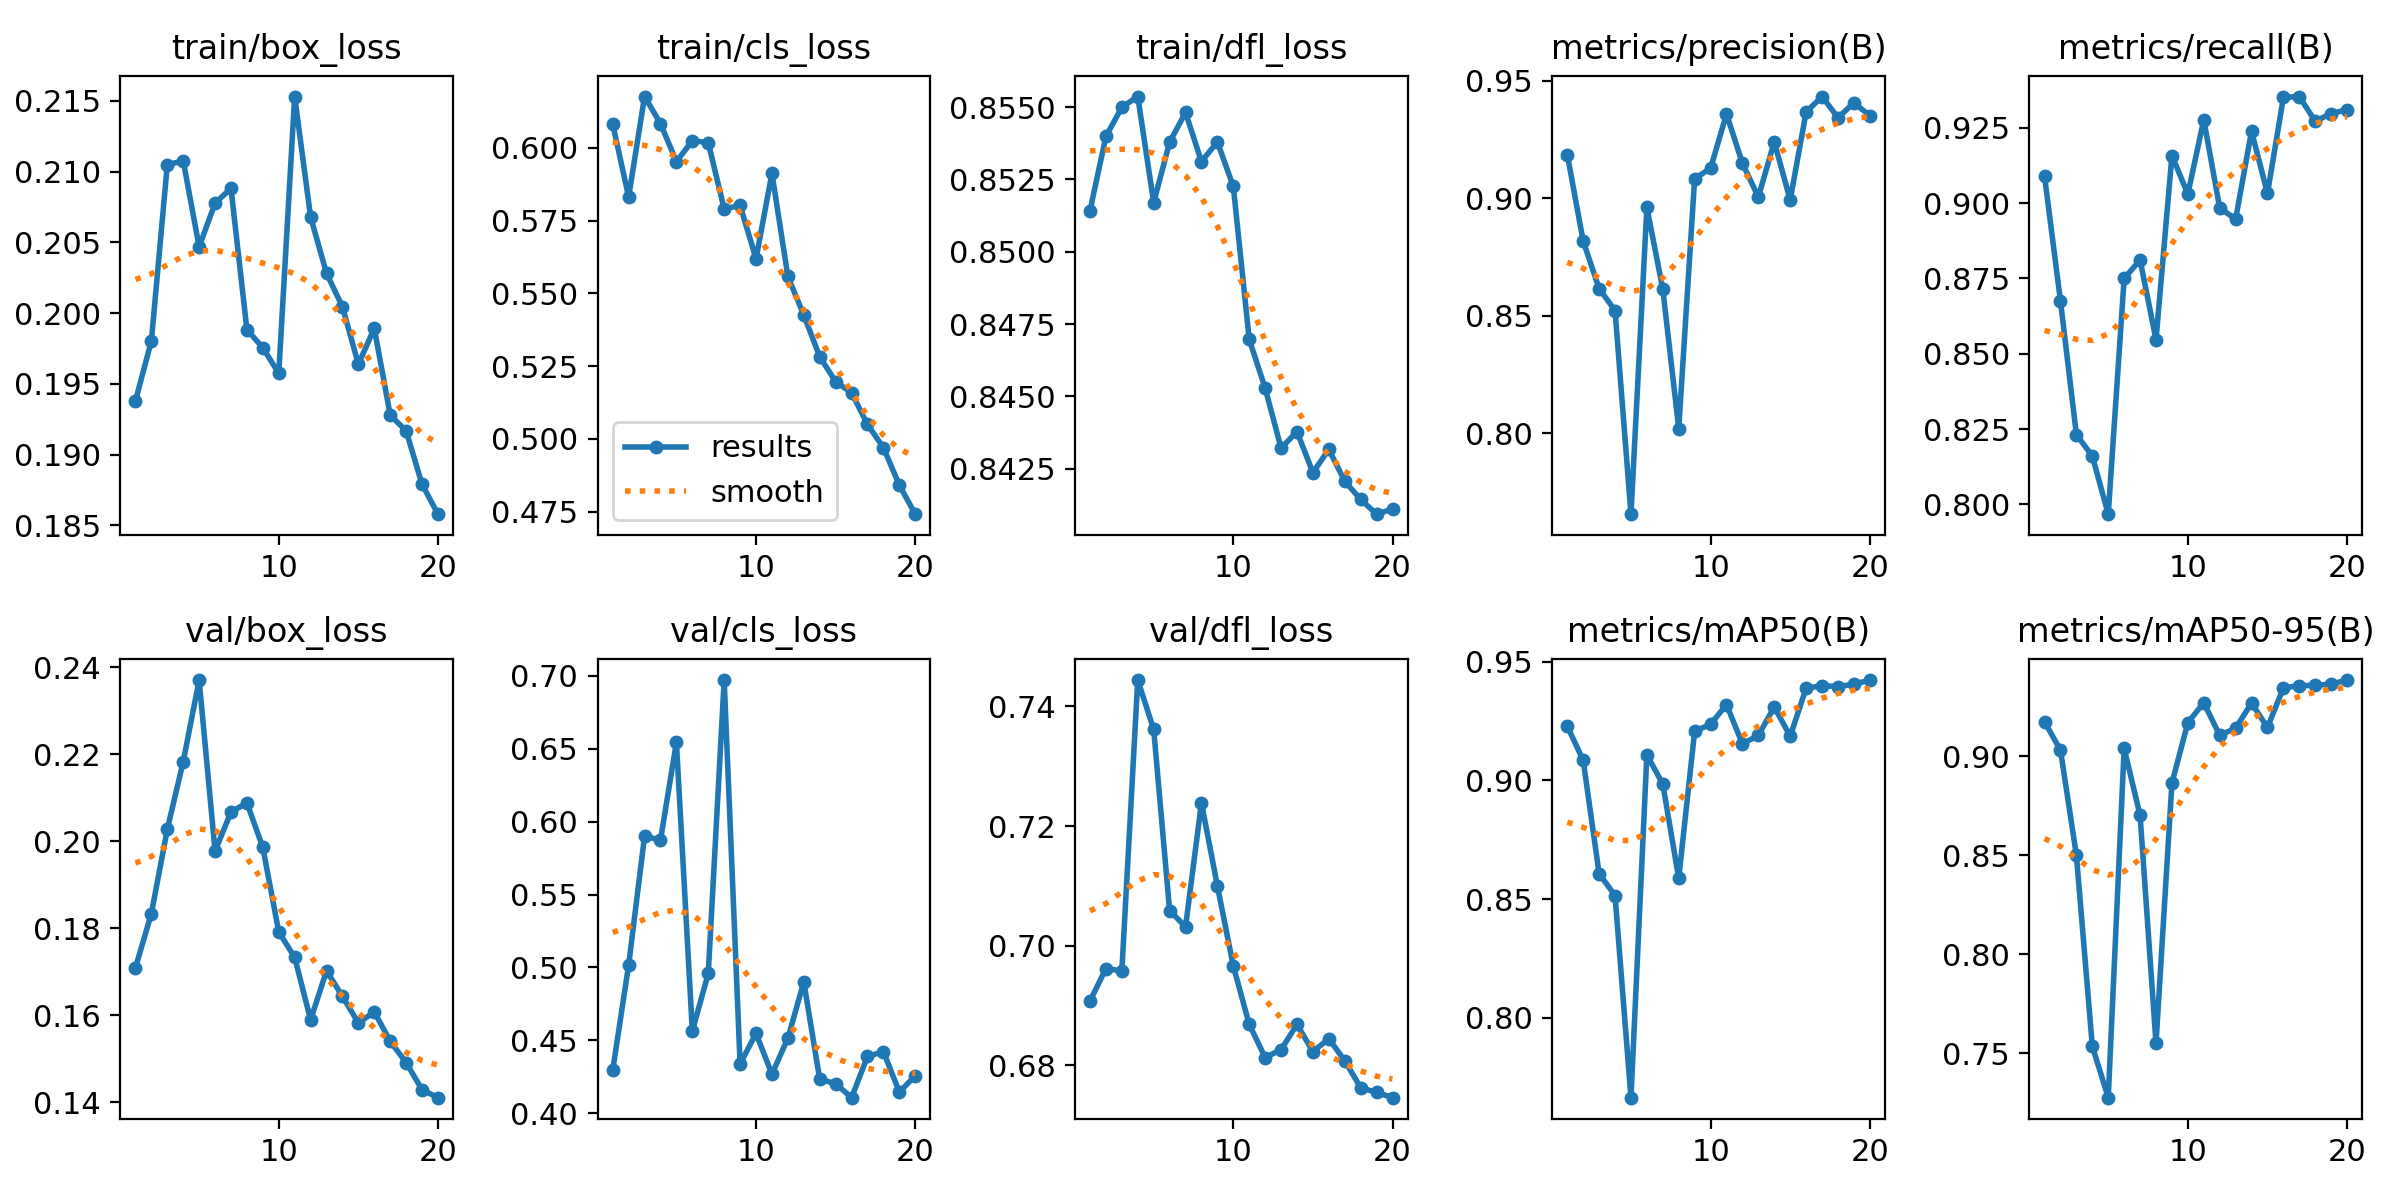

The data file committed next to this chart (first rows):
epoch, time, train/box_loss, train/cls_loss, train/dfl_loss, metrics/precision(B), metrics/recall(B), metrics/mAP50(B), metrics/mAP50-95(B), val/box_loss, val/cls_loss, val/dfl_loss, lr/pg0, lr/pg1, lr/pg2
1, 121.9, 0.1938, 0.6082, 0.8514, 0.9187, 0.9089, 0.9229, 0.9173, 0.1709, 0.4295, 0.6907, 0.0002054, 0.0002054, 0.0002054
2, 237.4, 0.198, 0.5831, 0.854, 0.8818, 0.8675, 0.9085, 0.903, 0.1834, 0.5017, 0.6962, 0.0003933, 0.0003933, 0.0003933
3, 348, 0.2105, 0.6177, 0.855, 0.8617, 0.8232, 0.8607, 0.85, 0.2027, 0.59, 0.6958, 0.0005605, 0.0005605, 0.0005605
4, 461.1, 0.2108, 0.6084, 0.8554, 0.8523, 0.816, 0.8515, 0.7536, 0.2183, 0.5874, 0.7444, 0.0005322, 0.0005322, 0.0005322
5, 577.3, 0.2047, 0.5953, 0.8517, 0.7657, 0.7968, 0.7663, 0.7276, 0.2371, 0.6544, 0.7361, 0.0005012, 0.0005012, 0.0005012
6, 691.8, 0.2078, 0.6025, 0.8538, 0.8962, 0.875, 0.9108, 0.9038, 0.1977, 0.4565, 0.7059, 0.0004703, 0.0004703, 0.0004703
7, 802.4, 0.2088, 0.6018, 0.8548, 0.8614, 0.8811, 0.8985, 0.8701, 0.2067, 0.496, 0.7032, 0.0004394, 0.0004394, 0.0004394
8, 917.8, 0.1988, 0.579, 0.8531, 0.8021, 0.8547, 0.8587, 0.755, 0.2088, 0.6971, 0.7239, 0.0004084, 0.0004084, 0.0004084
9, 1033, 0.1976, 0.5803, 0.8538, 0.9084, 0.9157, 0.9208, 0.8864, 0.1986, 0.4338, 0.71, 0.0003775, 0.0003775, 0.0003775
10, 1141, 0.1957, 0.5619, 0.8523, 0.9128, 0.903, 0.9237, 0.9168, 0.1791, 0.4548, 0.6966, 0.0003466, 0.0003466, 0.0003466
11, 1247, 0.2153, 0.5913, 0.847, 0.936, 0.9277, 0.932, 0.927, 0.1733, 0.4269, 0.6869, 0.0003156, 0.0003156, 0.0003156
12, 1346, 0.2068, 0.5558, 0.8453, 0.915, 0.8984, 0.9155, 0.9105, 0.1589, 0.4515, 0.6813, 0.0002847, 0.0002847, 0.0002847
13, 1444, 0.2028, 0.5425, 0.8432, 0.9006, 0.8947, 0.919, 0.9141, 0.1702, 0.4901, 0.6826, 0.0002538, 0.0002538, 0.0002538
14, 1542, 0.2004, 0.5282, 0.8438, 0.9241, 0.9239, 0.931, 0.9268, 0.1643, 0.4234, 0.6868, 0.0002228, 0.0002228, 0.0002228
15, 1639, 0.1964, 0.5197, 0.8424, 0.8993, 0.9032, 0.9187, 0.9144, 0.1582, 0.4203, 0.6823, 0.0001919, 0.0001919, 0.0001919
16, 1739, 0.1989, 0.5159, 0.8432, 0.9368, 0.9351, 0.9389, 0.9344, 0.1608, 0.4107, 0.6845, 0.0001609, 0.0001609, 0.0001609
17, 1838, 0.1928, 0.505, 0.8421, 0.9434, 0.9354, 0.94, 0.9356, 0.154, 0.439, 0.6808, 0.00013, 0.00013, 0.00013
18, 1935, 0.1917, 0.497, 0.8414, 0.9344, 0.9272, 0.9396, 0.9357, 0.1491, 0.4423, 0.6763, 9.90625e-05, 9.90625e-05, 9.90625e-05
19, 2033, 0.1879, 0.4841, 0.8409, 0.9407, 0.9297, 0.9406, 0.9363, 0.1429, 0.4146, 0.6755, 6.8125e-05, 6.8125e-05, 6.8125e-05
20, 2135, 0.1858, 0.4741, 0.8411, 0.9353, 0.931, 0.9423, 0.9384, 0.141, 0.4257, 0.6746, 3.71875e-05, 3.71875e-05, 3.71875e-05
